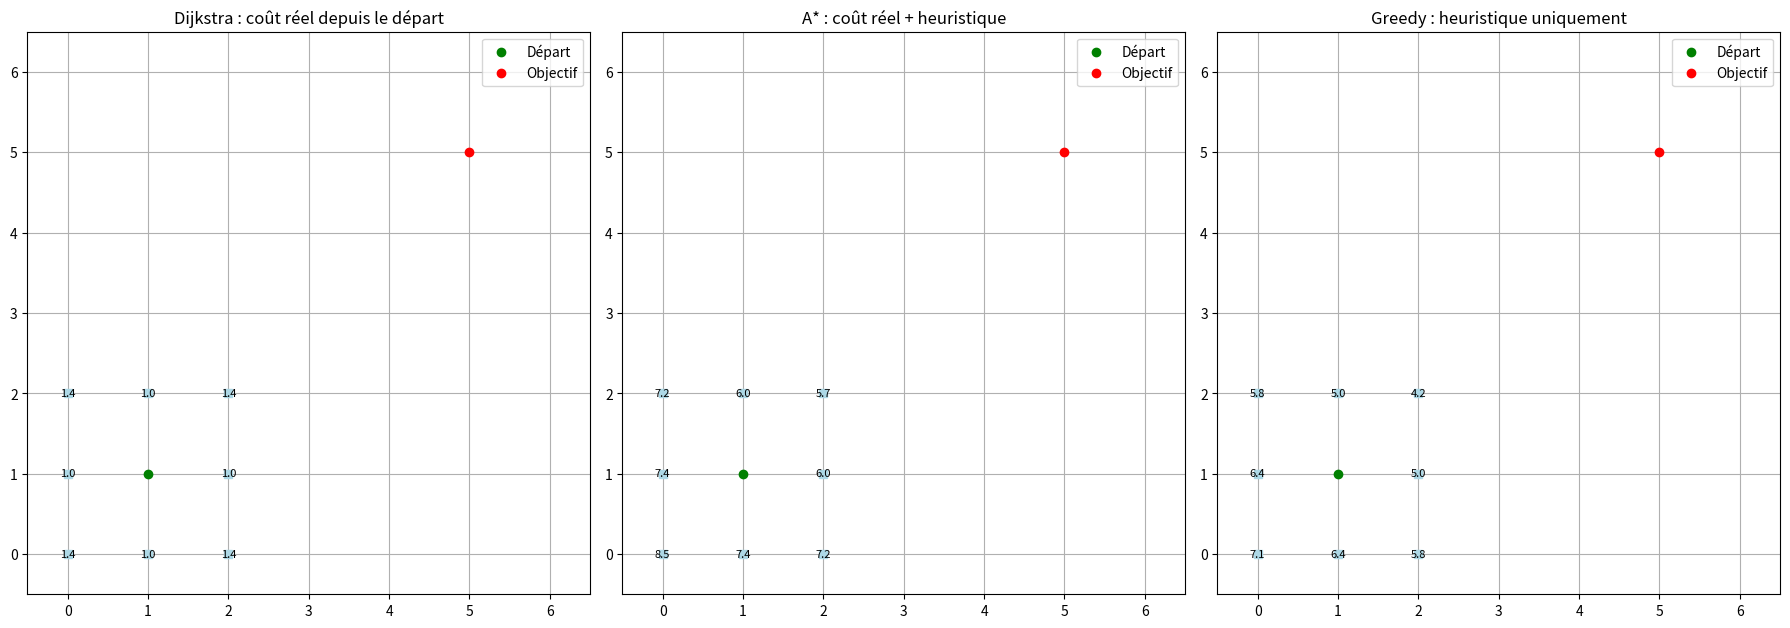

Generate this figure with matplotlib:
import numpy as np
import matplotlib.pyplot as plt

# Création d'une grille plus grande pour montrer le cheminement avec coût
grid = np.zeros((7, 7))

start = (1, 1)
goal = (5, 5)

# Fonction d'affichage des voisins avec annotations de coût
def plot_with_costs(ax, title, moves, cost_fn):
    ax.imshow(grid, cmap="gray_r", origin="lower")
    ax.set_title(title)
    ax.plot(start[0], start[1], 'go', label="Départ")
    ax.plot(goal[0], goal[1], 'ro', label="Objectif")

    for dx, dy in moves:
        nx, ny = start[0] + dx, start[1] + dy
        if 0 <= nx < grid.shape[1] and 0 <= ny < grid.shape[0]:
            ax.plot(nx, ny, 's', color="lightblue")
            cost = cost_fn((nx, ny), start, goal)
            ax.text(nx, ny, f"{cost:.1f}", ha="center", va="center", fontsize=8, color="black")

    ax.grid(True)
    ax.set_xticks(range(grid.shape[1]))
    ax.set_yticks(range(grid.shape[0]))
    ax.legend()

# Fonctions de coût pour chaque algo
def cost_dijkstra(pos, start, goal):
    return np.linalg.norm(np.array(start) - np.array(pos))  # coût réel depuis start

def cost_astar(pos, start, goal):
    g = np.linalg.norm(np.array(start) - np.array(pos))  # coût réel
    h = np.linalg.norm(np.array(goal) - np.array(pos))   # heuristique
    return g + h

def cost_greedy(pos, start, goal):
    return np.linalg.norm(np.array(goal) - np.array(pos))  # heuristique uniquement

# Mouvements 8 directions
moves_8 = [(-1, 0), (1, 0), (0, -1), (0, 1),
           (-1, -1), (-1, 1), (1, -1), (1, 1)]

# Création des sous-figures
fig, axes = plt.subplots(1, 3, figsize=(18, 6))

plot_with_costs(axes[0], "Dijkstra : coût réel depuis le départ", moves_8, cost_dijkstra)
plot_with_costs(axes[1], "A* : coût réel + heuristique", moves_8, cost_astar)
plot_with_costs(axes[2], "Greedy : heuristique uniquement", moves_8, cost_greedy)

plt.tight_layout()
plt.show()

